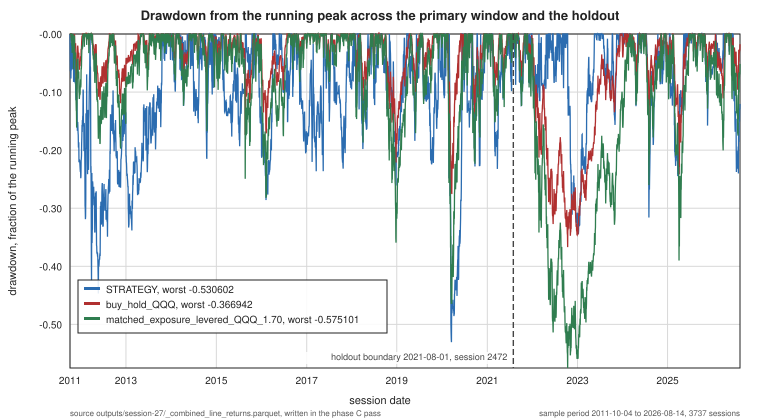

The table this chart was drawn from, first rows:
date, STRATEGY, buy_hold_QQQ, matched_exposure_levered_QQQ_1.70
2011-10-04, 0.0, 0.0, 0.0
2011-10-05, -0.0343, -0.000296, -0.0003326
2011-10-06, -0.06306, 0.0, 0.0
2011-10-07, -0.06397, 0.0, 0.0
2011-10-10, -0.06638, 0.0, 0.0
2011-10-11, -0.07666, 0.0, 0.0
2011-10-12, -0.05192, 0.0, 0.0
2011-10-13, -0.06294, -0.006509, -0.0109
2011-10-14, -0.01554, 0.0, 0.0
2011-10-17, -0.01691, 0.0, 0.0
2011-10-18, -0.04579, -0.01244, -0.02039
2011-10-19, -0.02716, -0.004145, -0.00563
2011-10-20, -0.06105, -0.01814, -0.03244
2011-10-21, -0.04967, -0.01244, -0.02176
2011-10-24, -0.03705, -0.006909, -0.01234
2011-10-25, -0.01204, 0.0, 0.0
2011-10-26, -0.02807, -0.01098, -0.01831
2011-10-27, 0.0, 0.0, 0.0
2011-10-28, -0.002011, -0.002047, -0.004769
2011-10-31, -0.007123, -0.003582, -0.007724
2011-11-01, -0.08254, -0.03616, -0.06055
2011-11-02, -0.06857, -0.02746, -0.04832
2011-11-03, -0.06539, -0.02166, -0.03738
2011-11-04, -0.06129, -0.01399, -0.02632
2011-11-07, -0.05818, -0.01501, -0.02668
2011-11-08, -0.03317, -0.0001704, -0.002509
2011-11-09, -0.0653, -0.01535, -0.02907
2011-11-10, -0.08327, -0.02166, -0.04022
2011-11-11, -0.08055, -0.02337, -0.0429
2011-11-14, -0.07463, -0.0162, -0.03156
2011-11-15, -0.08555, -0.02252, -0.0418
2011-11-16, -0.08272, -0.01586, -0.03213
2011-11-17, -0.1005, -0.02763, -0.05161
2011-11-18, -0.1127, -0.04776, -0.08504
2011-11-21, -0.1141, -0.06806, -0.117
2011-11-22, -0.1033, -0.07573, -0.1313
2011-11-23, -0.1004, -0.07727, -0.133
2011-11-25, -0.07664, -0.09518, -0.1612
2011-11-28, -0.1073, -0.07624, -0.1324
2011-11-29, -0.1222, -0.06738, -0.1202
2011-11-30, -0.1469, -0.04742, -0.08754
2011-12-01, -0.1667, -0.03855, -0.07359
2011-12-02, -0.157, -0.02217, -0.04715
2011-12-05, -0.1515, -0.01996, -0.04267
2011-12-06, -0.1597, -0.02303, -0.04801
2011-12-07, -0.1698, -0.02934, -0.05874
2011-12-08, -0.1742, -0.03292, -0.06466
2011-12-09, -0.1955, -0.0406, -0.0768
2011-12-12, -0.1943, -0.03787, -0.07357
2011-12-13, -0.1865, -0.03224, -0.06465
2011-12-14, -0.2208, -0.05271, -0.09816
2011-12-15, -0.2197, -0.05595, -0.1021
2011-12-16, -0.217, -0.06154, -0.1118
2011-12-19, -0.217, -0.05812, -0.1069
2011-12-20, -0.2179, -0.0559, -0.1046
2011-12-21, -0.2227, -0.04906, -0.09354
2011-12-22, -0.2285, -0.05504, -0.1044
2011-12-23, -0.234, -0.04717, -0.09114
2011-12-27, -0.2376, -0.04155, -0.08276
2011-12-28, -0.2332, -0.03846, -0.07806
... 3,677 more rows
